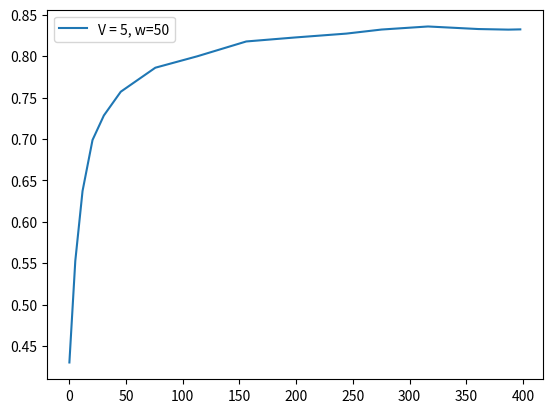

Source code (Python):
score =  [0.4301, 0.5527, 0.6372, 0.6988, 0.7284, 0.7571, 0.7861, 0.7999, 0.8178, 0.8226, 0.8273, 0.8322, 0.8359, 0.8328, 0.8321, 0.8324]
fscore = [0.4301, 0.7939, 0.8475, 0.8545, 0.822, 0.8369, 0.8409, 0.8459, 0.8645, 0.8572, 0.846, 0.8676, 0.8779, 0.8148, 0.8229, 0.8964]
cts = [1.1, 6.4, 8.8, 10.0, 14.9, 30.5, 37.0, 43.2, 42.8, 45.5, 31.0, 41.0, 44.5, 26.3, 10.6, 6.7]
tps = [5.2, 6.4, 8.8, 10.0, 14.9, 30.5, 37.0, 43.2, 42.8, 45.5, 31.0, 41.0, 44.5, 26.3, 10.6, 6.7]
tasks = [61, 31, 37, 51, 57, 85, 171, 148, 246, 121, 256, 173, 127, 264, 149, 9]
resolution = [0.2, 0.5198, 0.7789, 0.7877, 0.8166, 0.8434, 0.8572, 0.9164, 0.9185, 0.95, 0.8921, 0.8855, 0.9052, 0.8827, 0.853, 0.8448, 0.7785]
ths = [0.0553, 0.0232, 0.0347, 0.032, 0.0334, 0.0323, 0.0337, 0.0339, 0.0344, 0.0343, 0.036, 0.0334, 0.0348, 0.0356, 0.0345, 0.0307, 0.0295]
########################################################
interval = [1]
x1 = [0, 3, 1, 2, 3, 8, 10, 10, 10, 10, 8, 10, 10, 6, 1, 0]
x2 = [1, 3, 2, 2, 4, 7, 9, 10, 9, 10, 7, 10, 10, 6, 2, 1]
########################################################
f1_error = [0.3608875002494777, 0.32332295491577184, 0.001118842264305031, 0.04553975944515298, 0.03056689779146493, 0.016416196138606898, 0.013028301945681164, 0.009679998521536115, 0.015825632898395336, 0.03204332438127333, 0.032869856653273355, 0.015731813732306255, 0.0394397127480417, 0.047084814799899566, 0.01595406020280532, 0.017112656589404085, 0.0626483114651114]
f1_error = [0.3421, 0.2284, 0.1827, 0.1523, 0.1296, 0.113, 0.1001, 0.0907, 0.0848, 0.0801, 0.0748, 0.072, 0.0703, 0.0666, 0.0635, 0.0635]
s_error = [0.003599999999999999, 0.006500000000000006, 0.024000000000000007, 0.006999999999999992, 0.060300000000000006, 0.0986, 0.02890000000000001, 0.066, 0.00810000000000001, 0.1073, 0.011300000000000004, 0.033299999999999996, 0.0895, 0.024900000000000005, 0.0525, 0.048600000000000004, 0.0938]
s_error = [0.0036, 0.0051, 0.0114, 0.0103, 0.0203, 0.0333, 0.0327, 0.0369, 0.0337, 0.041, 0.0383, 0.0379, 0.0419, 0.0407, 0.0415, 0.0419]
########################################################
feqs = [0.0164, 0.1935, 0.0811, 0.0784, 0.1228, 0.1765, 0.1111, 0.1351, 0.0772, 0.1653, 0.0586, 0.1156, 0.1575, 0.0455, 0.0201, 0.1111]
predicted_feqs = [0.02, 0.1744, 0.0569, 0.0704, 0.0621, 0.0775, 0.0819, 0.0691, 0.069, 0.0578, 0.0697, 0.0819, 0.0678, 0.0703, 0.0724, 0.0615, 0.0934]
########################################################

import matplotlib.pyplot as plt
import numpy as np

times = []
for i in range(len(tps)):
    times.append(np.sum(tps[:i]))

plt.plot(times, score, label="V = 5, w=50")
print("avg window=", np.sum(tasks))
print(times)
#plt.plot(range(0, len(f1_error)), f1_error)

print("#############################################")
print("V = 5, w = 50", np.sum(tps), np.sum(tps)/60)
print(np.average(resolution), np.average(ths), np.average(feqs))
print(np.sum(x1), np.sum(x2))
print("f=", score[-1])

plt.legend()
plt.show()